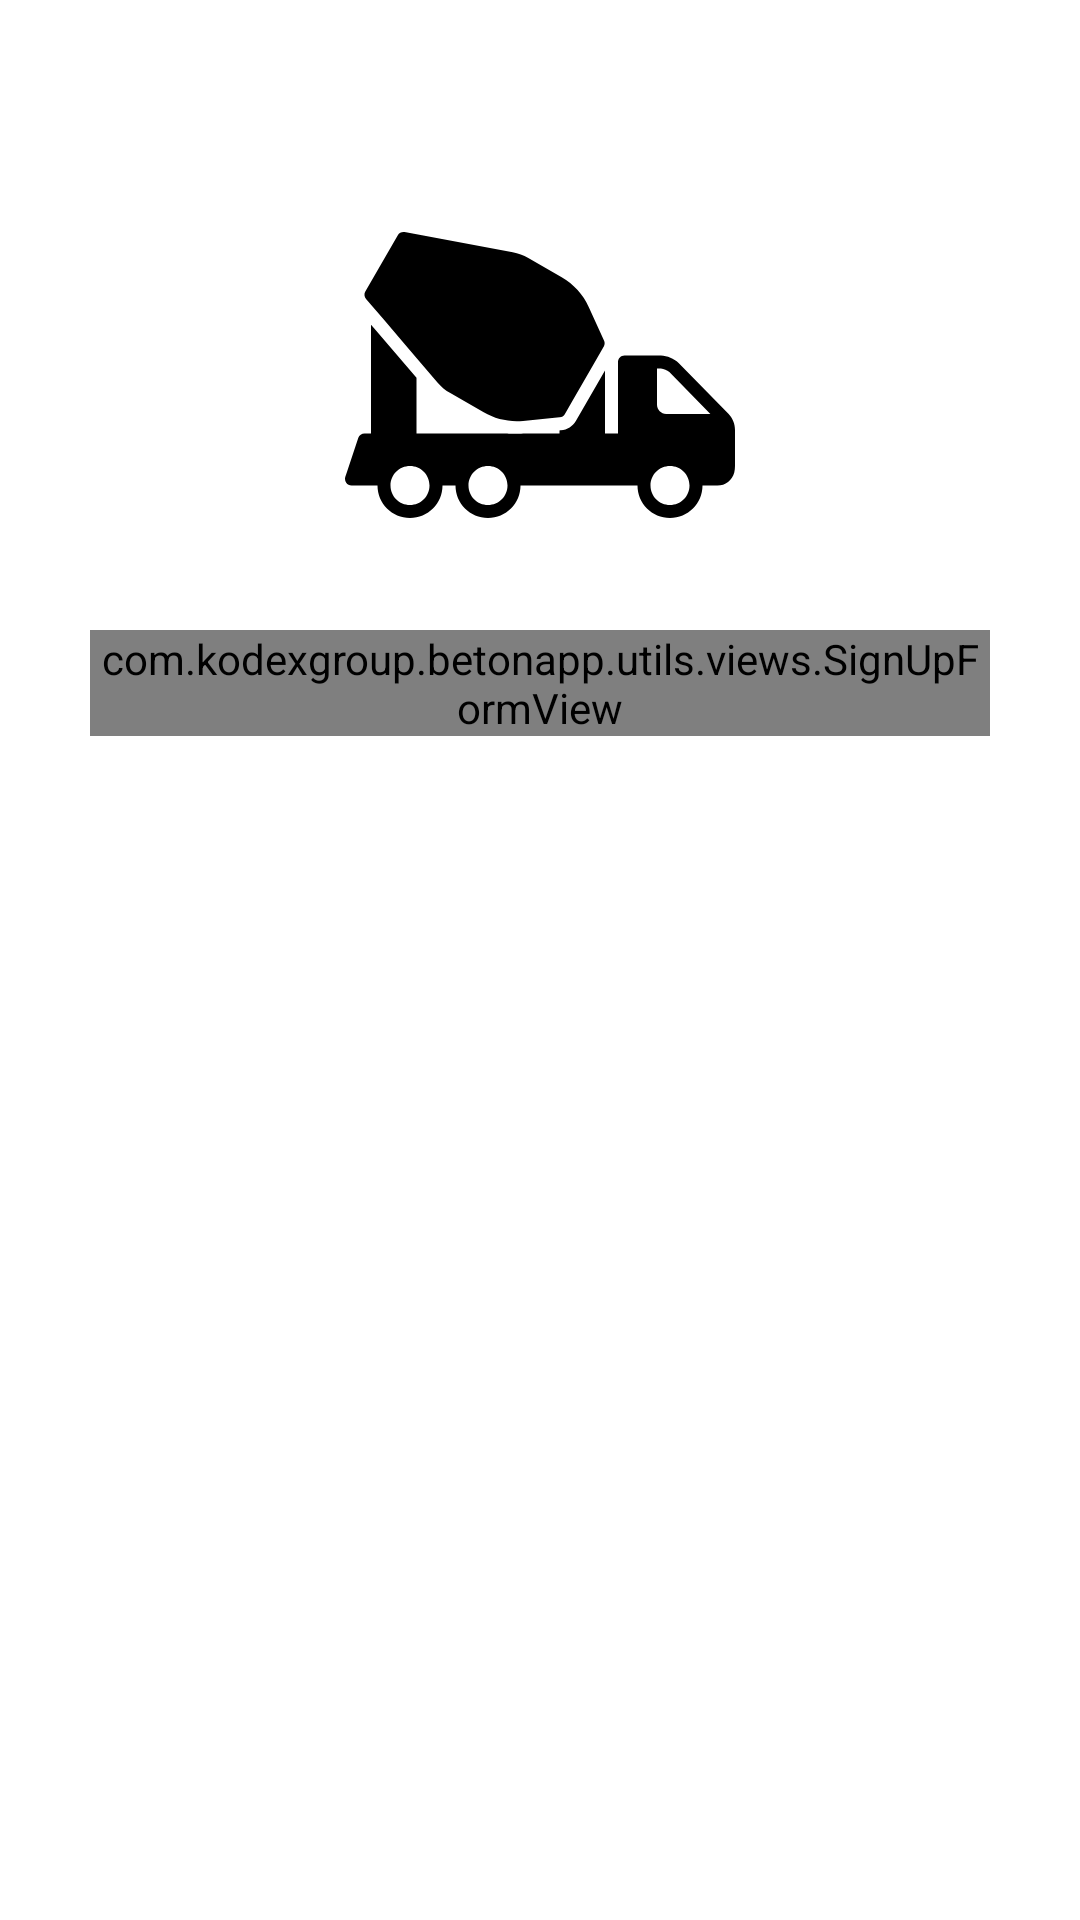

Here is an Android app screen rendered from its layout file. Give the layout XML and the strings, colors and styles it references.
<!-- AndroidManifest.xml: application theme Theme.BetonApp -->
<!-- res/layout/fragment_sign_up.xml -->
<?xml version="1.0" encoding="utf-8"?>
<androidx.constraintlayout.widget.ConstraintLayout xmlns:android="http://schemas.android.com/apk/res/android"
    xmlns:app="http://schemas.android.com/apk/res-auto"
    xmlns:tools="http://schemas.android.com/tools"
    style="@style/MyToolbar"
    android:layout_width="match_parent"
    android:layout_height="match_parent">

    <ScrollView
        android:layout_width="match_parent"
        android:layout_height="match_parent"
        app:layout_constraintEnd_toEndOf="parent"
        app:layout_constraintStart_toStartOf="parent"
        app:layout_constraintTop_toTopOf="parent">

        <androidx.constraintlayout.widget.ConstraintLayout
            android:layout_width="match_parent"
            android:layout_height="wrap_content">

            <ImageView
                android:id="@+id/imageView"
                android:layout_width="130dp"
                android:layout_height="130dp"
                android:layout_marginTop="60dp"
                app:layout_constraintEnd_toEndOf="parent"
                app:layout_constraintStart_toStartOf="parent"
                app:layout_constraintTop_toTopOf="parent"
                app:srcCompat="@drawable/ic_concrete_mixer" />

            <com.kodexgroup.betonapp.utils.views.SignUpFormView
                android:id="@+id/signUpFormView"
                android:layout_width="match_parent"
                android:layout_height="wrap_content"
                android:layout_marginStart="30dp"
                android:layout_marginLeft="30dp"
                android:layout_marginTop="20dp"
                android:layout_marginEnd="30dp"
                android:layout_marginRight="30dp"
                android:layout_marginBottom="10dp"
                app:layout_constraintBottom_toBottomOf="parent"
                app:layout_constraintEnd_toEndOf="parent"
                app:layout_constraintStart_toStartOf="parent"
                app:layout_constraintTop_toBottomOf="@+id/imageView">

            </com.kodexgroup.betonapp.utils.views.SignUpFormView>
        </androidx.constraintlayout.widget.ConstraintLayout>
    </ScrollView>

</androidx.constraintlayout.widget.ConstraintLayout>
<!-- resources referenced by this layout -->
<resources>
  <!-- drawable ic_concrete_mixer: vector/xml drawable (drawable, 2134 chars, omitted) -->
  <style name="MyToolbar">
          <item name="android:textSize">18sp</item>
          <item name="android:gravity">center</item>
      </style>
  <style name="Theme.BetonApp" parent="Theme.MaterialComponents.DayNight.DarkActionBar">
          
          <item name="colorPrimary">@color/yellow_500</item>
          <item name="colorPrimaryVariant">@color/yellow_700</item>
          <item name="colorOnPrimary">@color/white</item>
          
          <item name="colorSecondary">@color/blue_200</item>
          <item name="colorSecondaryVariant">@color/blue_700</item>
          <item name="colorOnSecondary">@color/black</item>
          
          <item name="android:statusBarColor" tools:targetApi="l">?attr/colorPrimaryVariant</item>
          
  
          <item name="fontFamily">@font/noto_sans</item>
      </style>
  <color name="yellow_500">#FFf6e017</color>
  <color name="yellow_700">#FFF6B60B</color>
  <color name="white">#FFFFFFFF</color>
  <color name="blue_200">#FF9ca1fa</color>
  <color name="blue_700">#FF0027da</color>
  <color name="black">#FF000000</color>
</resources>
